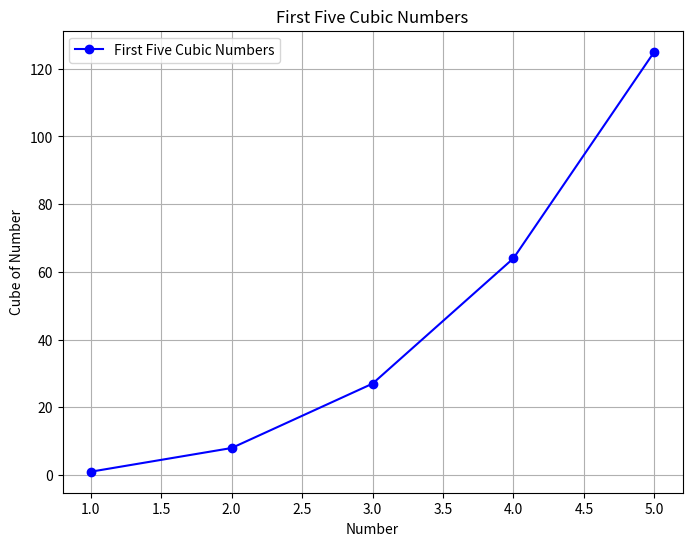
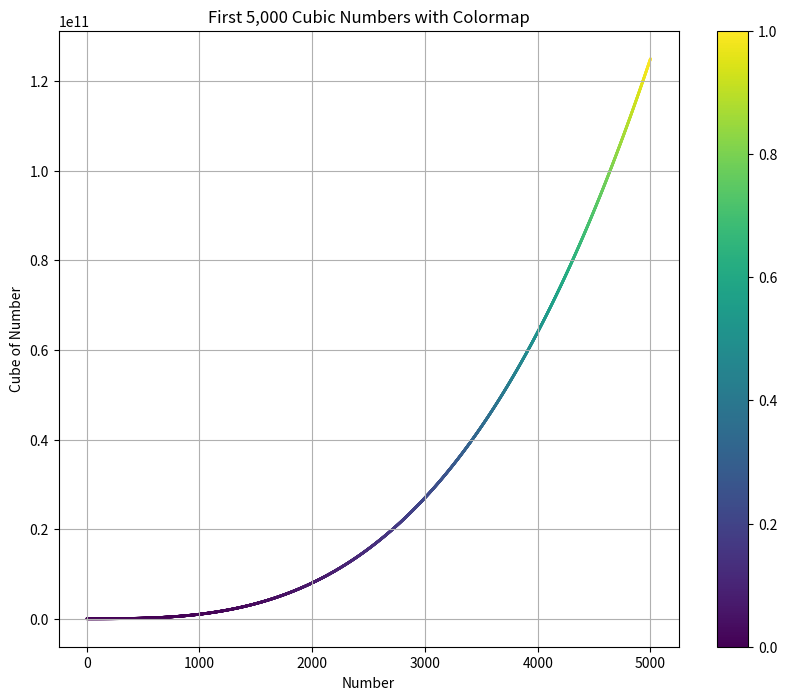

Write Python code to recreate these figures, in order.
import matplotlib.pyplot as plt
import numpy as np

# First, generate data for the first five cubic numbers
x_values_5 = [1, 2, 3, 4, 5]  # Numbers from 1 to 5
y_values_5 = [x**3 for x in x_values_5]  # Cubes of these numbers

# Plotting the first five cubic numbers
plt.figure(figsize=(8, 6))
plt.plot(x_values_5, y_values_5, marker='o', linestyle='-', color='blue', label="First Five Cubic Numbers")
plt.title("First Five Cubic Numbers")
plt.xlabel("Number")
plt.ylabel("Cube of Number")
plt.legend()
plt.grid(True)
plt.show()

# Now generate data for the first 5000 cubic numbers
x_values_5000 = np.arange(1, 5001)  # Numbers from 1 to 5000
y_values_5000 = x_values_5000**3    # Cubes of these numbers

# Apply a colormap while plotting
colors = y_values_5000 / max(y_values_5000)  # Normalize colors based on cube values

plt.figure(figsize=(10, 8))
scatter = plt.scatter(x_values_5000, y_values_5000, c=colors, cmap='viridis', s=1)
plt.colorbar(scatter)  # Add colorbar to show color mapping
plt.title("First 5,000 Cubic Numbers with Colormap")
plt.xlabel("Number")
plt.ylabel("Cube of Number")
plt.grid(True)
plt.show()